Run: headless pygame with SDL's dummy video driver; simulated clock (each Clock.tick advances the game by its frame time, no real sleeping); random seed 0; keys injected as events and as key.get_pressed() state; no mouse input.
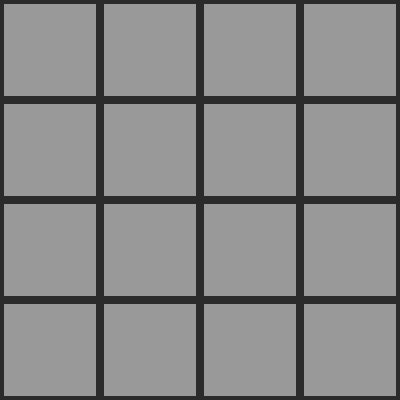
Frame 1 of 4 · flips 1–60 · no input
Frame 2 of 4 · flips 61–180 · tapped SPACE, RETURN · held RIGHT (→), D · screen unchanged from frame 1, image omitted
Frame 3 of 4 · flips 181–300 · held DOWN (↓), S · screen unchanged from frame 2, image omitted
Frame 4 of 4 · flips 301–420 · held LEFT (←), A, UP (↑), W · screen unchanged from frame 3, image omitted

The pygame program that drew these frames:

import sys

from collections import namedtuple

import pygame

Size = namedtuple('Size', ['w', 'h'])
Point = namedtuple('Point', ['x', 'y'])

class Grid:
    def __init__(self, rect, bg_color, border_color):
        self.rect = rect
        self.bg_color = bg_color
        self.border_color = border_color
        self.size = Size(4, 4)

    def draw(self, surface):
        border_width = min(self.rect.width, self.rect.height) * 0.05
        pygame.draw.rect(surface, self.bg_color, self.rect)#, int(border_width))
        cell_size = Size(self.rect.width // 4, self.rect.height // 4)
        for i in range(self.size.w):
            for j in range(self.size.h):
                pos = Point(i * cell_size.w, j * cell_size.h)
                pygame.draw.rect(surface, self.border_color, pygame.Rect(pos, cell_size), 4)



class Tile:
    def __init__(self, value):
        self.value = value


class Board:
    def __init__(self, rows, cols):
        self.m = [[Tile(0) for c in range(cols)] for r in range(rows)]

    '''
    Algorithm:
    1. Take line
    2. Collapse
    3. Replace line with collapsed one
    '''

    def left(self):
        # <--
        pass

    def right(self):
        pass

    def top(self):
        pass

    def bottom(self):
        pass

    def collapse(self, line):
        # [0, 2, 2, 4] -> [2, 0, 2, 4] -> [4, 0, 0, 4] -> [4, 4, 0, 0]
        # [2, 4, 4, 2] -> [2, 4, 4, 2] -> [2, 8, 0, 2] -> [2, 8, 2, 0]

        target_cell = 0
        for i in range(1, len(line)):
            if line[i].value:
                if line[target_cell].value == 0:
                    line[target_cell].value, line[i].value = line[i].value, line[target_cell].value
                elif line[target_cell].value == line[i].value:
                    line[target_cell].value *= 2
                    line[i].value = 0
                    target_cell += 1
                else:
                    target_cell += 1
                    if i != target_cell:
                        line[target_cell].value, line[i].value = line[i].value, line[target_cell].value
        return line


def main():
    pygame.init()

    size = width, height = 400, 400
    speed = [2, 2]
    black = 0, 0, 0

    screen = pygame.display.set_mode(size)

    bg_color = pygame.color.THECOLORS['gray60']
    border_color = pygame.color.THECOLORS['gray17']
    grid = Grid(pygame.Rect(0, 0, width, height), bg_color, border_color)

    while 1:
        # User input
        for event in pygame.event.get():
            if event.type == pygame.QUIT: sys.exit()
            if event.type == pygame.KEYDOWN and event.key == pygame.K_q: sys.exit()

        # Physics

        # Render
        screen.fill(black)
        grid.draw(screen)
        pygame.display.flip()

if __name__ == "__main__":
    main()
